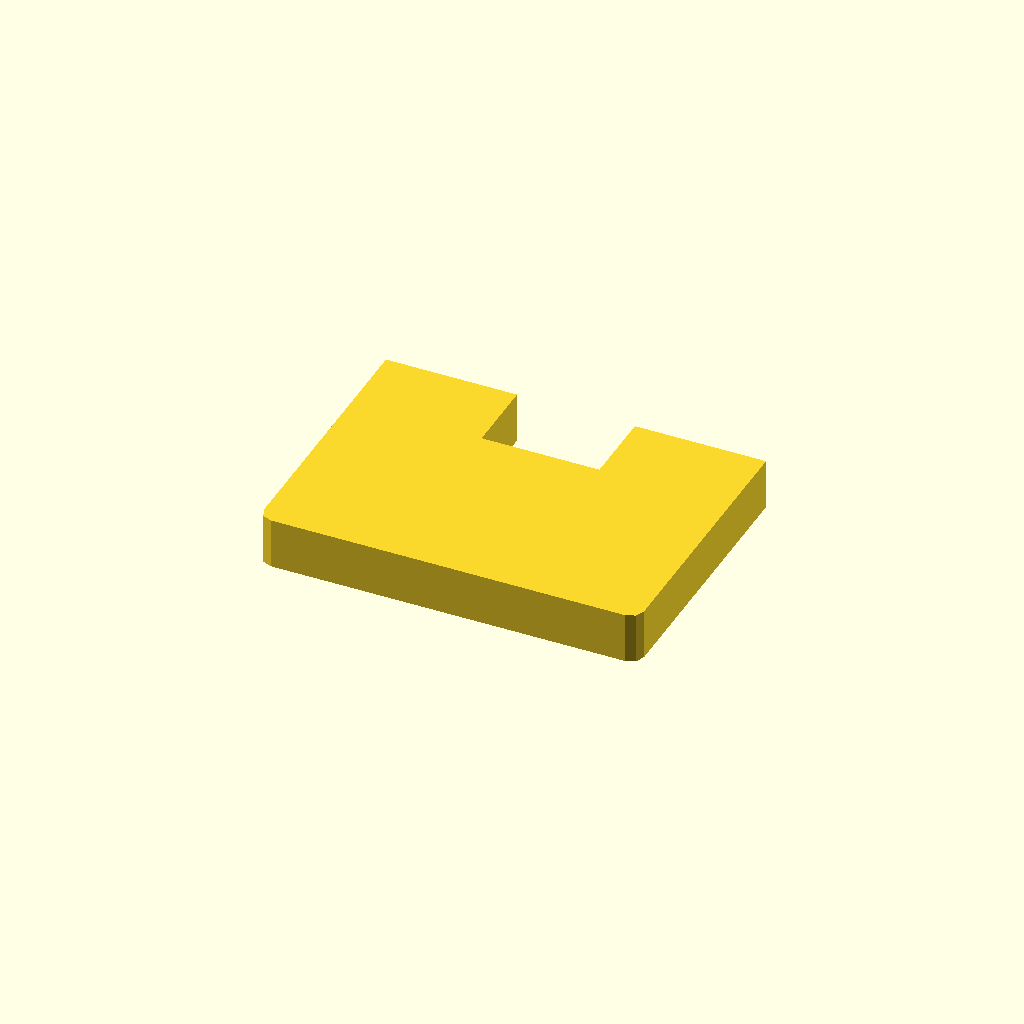
Cell 1: the model at its default parameters.
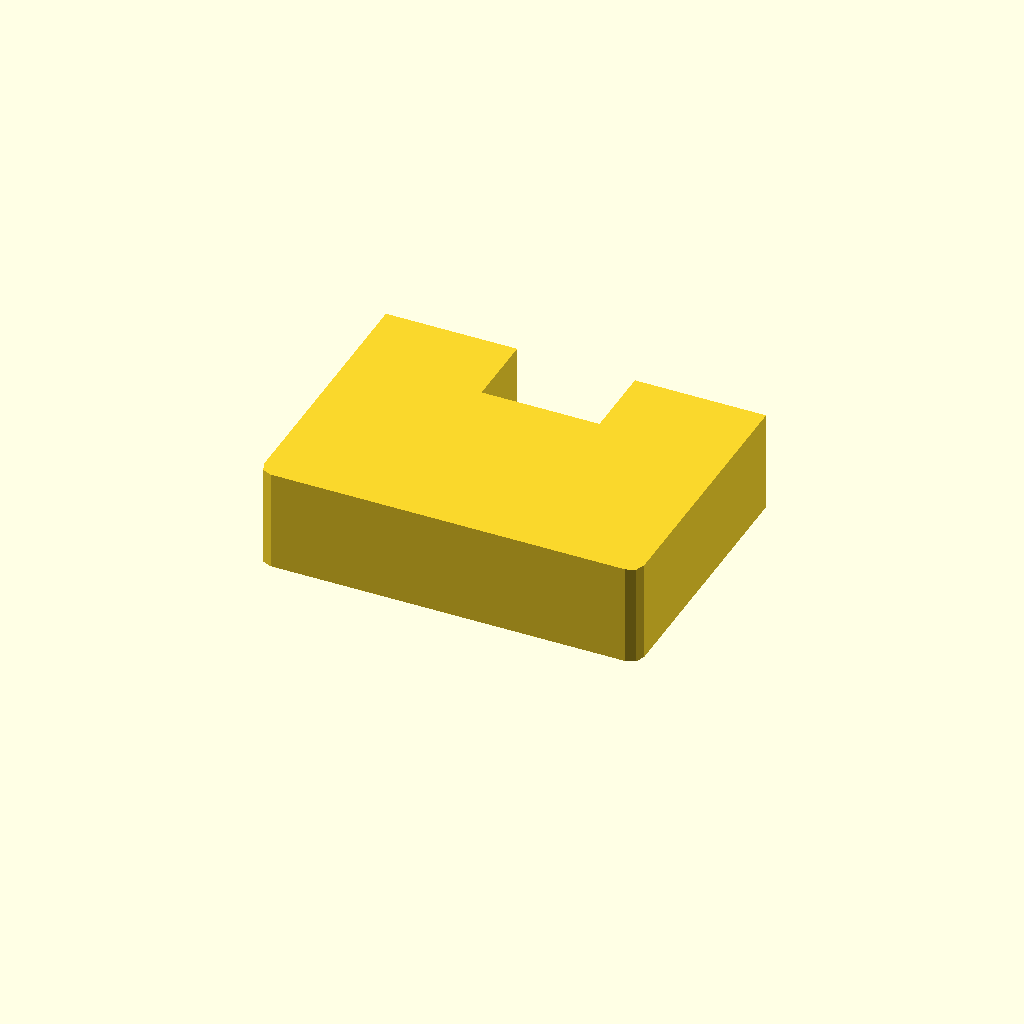
Cell 2 — profile_height set to 24, the other parameters unchanged.
All cells are drawn from one camera (rotation 55°, 0°, 25°, orthographic, colour scheme Cornfield), so only the parameter changes between them.
Source of the model, optional_data/data/sketch1/windowplates/part_0039.scad:
$fn = 32;

// ----------------------------------------------------------------------
// Window plate: 90 x 65 mm, 1 open windows
// ----------------------------------------------------------------------

// --- parameters (mm) ---
profile_height = 12;      // extrusion height
profile_points = 12;      // points of the closed outline

profile = [[0, 3], [0.879, 0.879], [3, 0], [87, 0], [89.121, 0.879], [90, 3], [90, 65], [58.95, 65], [58.95, 47], [31.05, 47], [31.05, 65], [0, 65]];  // single closed polygon, 12 points, counter clockwise

// --- the one profile operation ---
linear_extrude(height = profile_height) polygon(points = profile);
Parameter table extracted from the source (name, type, default, range or options):
profile_height: number, default 12
profile_points: number, default 12
